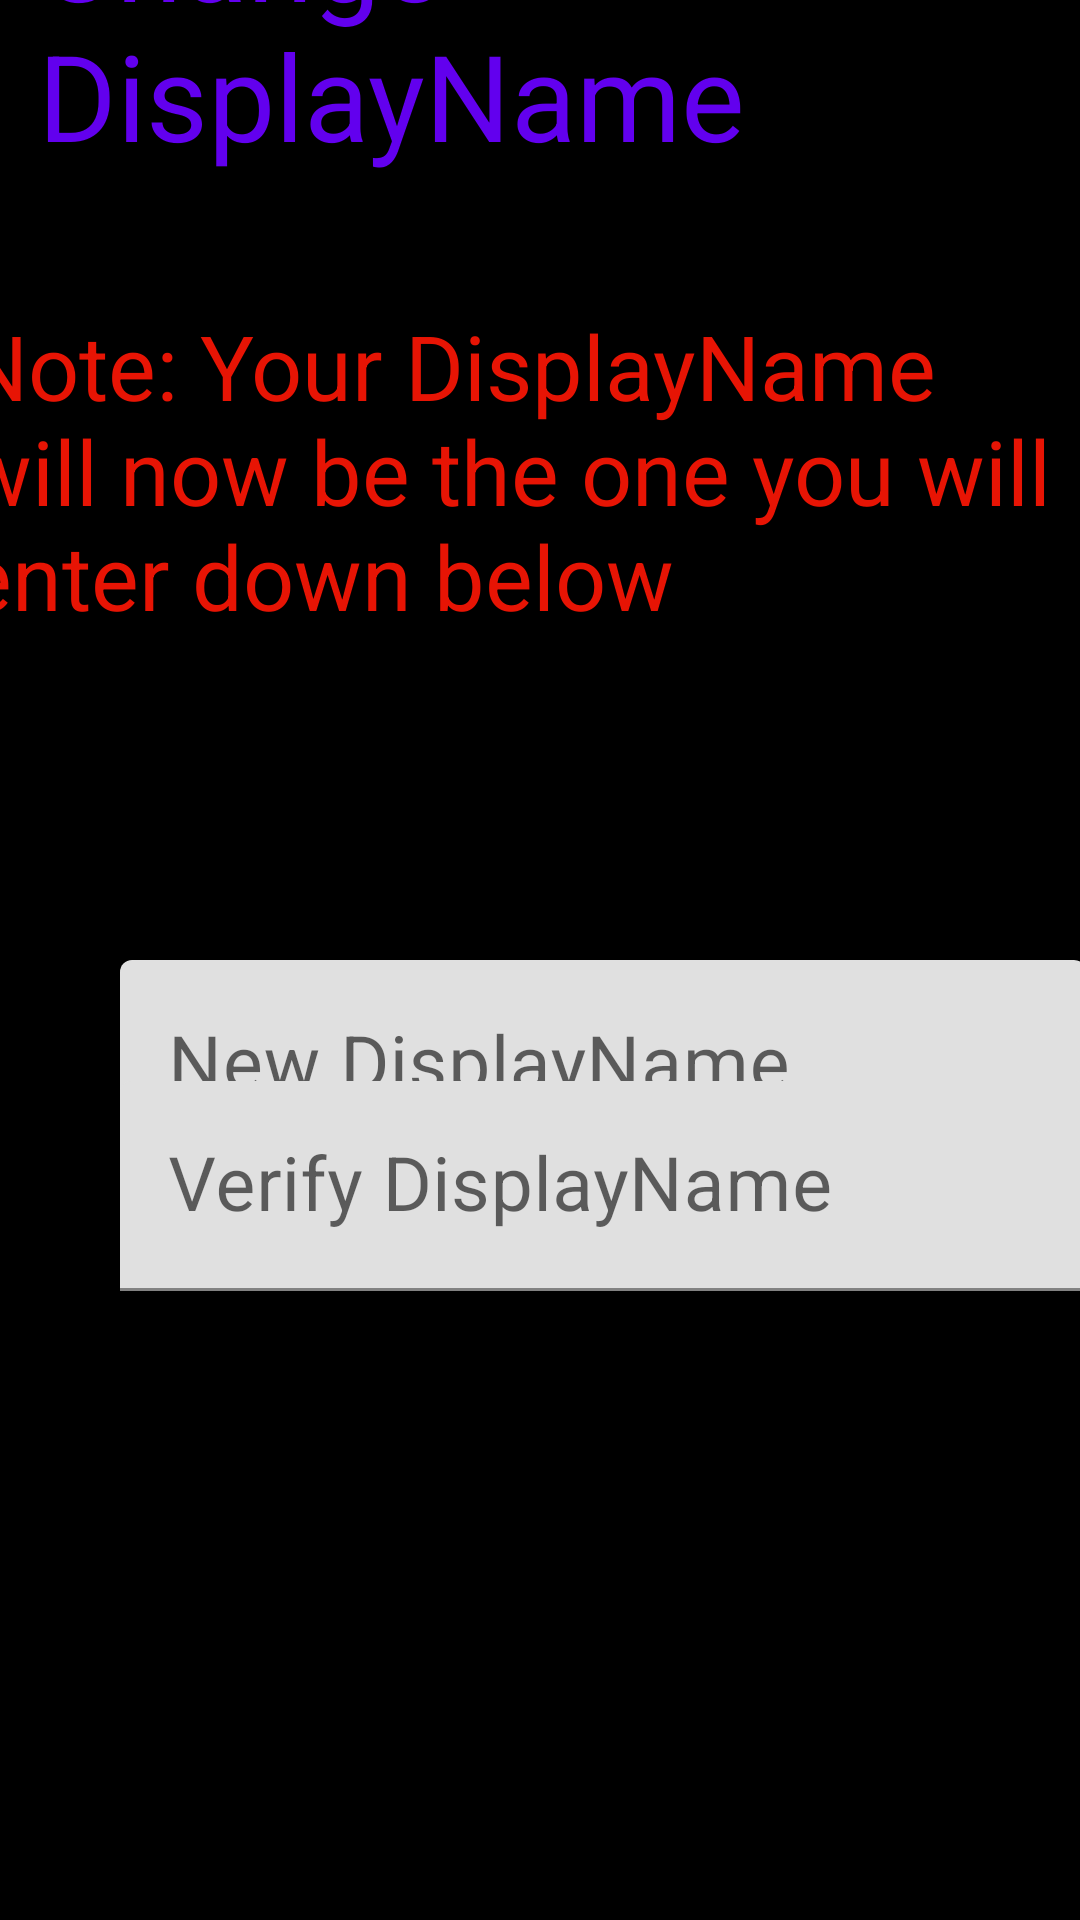

Reconstruct the res/layout file that produces this screen, plus the resources it refers to.
<!-- AndroidManifest.xml: application theme Theme.NewFuckingAldros -->
<!-- res/layout/activity_change_display_name_page.xml -->
<?xml version="1.0" encoding="utf-8"?>
<androidx.constraintlayout.widget.ConstraintLayout xmlns:android="http://schemas.android.com/apk/res/android"
    xmlns:app="http://schemas.android.com/apk/res-auto"
    xmlns:tools="http://schemas.android.com/tools"
    android:layout_width="match_parent"
    android:layout_height="match_parent"
    android:background="@color/black"
    tools:context=".ChangeDisplayNamePage">

    <TextView
        android:id="@+id/ChangeDisplayNamePage"
        android:layout_width="335dp"
        android:layout_height="124dp"
        android:layout_marginStart="38dp"
        android:layout_marginTop="0dp"
        android:layout_marginEnd="38dp"
        android:layout_marginBottom="600dp"
        android:text="@string/change_displayname_ChangeDisplayNamePage"
        android:textColor="@color/purple_500"
        android:textSize="40sp"
        app:layout_constraintBottom_toBottomOf="parent"
        app:layout_constraintEnd_toEndOf="parent"
        app:layout_constraintStart_toStartOf="parent"
        app:layout_constraintTop_toTopOf="parent" />

    <TextView
        android:id="@+id/Note_ChangeDisplayNamePage"
        android:layout_width="375dp"
        android:layout_height="154dp"
        android:layout_marginStart="18dp"
        android:layout_marginTop="157dp"
        android:layout_marginEnd="28dp"
        android:layout_marginBottom="440dp"
        android:text="@string/note_your_displayname_will_now_be_the_one_you_will_enter_down_below_ChangeDisplayNamePage"
        android:textColor="@color/red"
        android:textSize="30sp"
        app:layout_constraintBottom_toBottomOf="parent"
        app:layout_constraintEnd_toEndOf="parent"
        app:layout_constraintStart_toStartOf="parent"
        app:layout_constraintTop_toTopOf="parent" />


    <com.google.android.material.textfield.TextInputLayout
        android:id="@+id/textInputLayout2"
        android:layout_width="wrap_content"
        android:layout_height="wrap_content"
        app:layout_constraintBottom_toBottomOf="parent"
        app:layout_constraintEnd_toEndOf="parent"
        app:layout_constraintHorizontal_bias="0.142"
        app:layout_constraintStart_toStartOf="parent"
        app:layout_constraintTop_toTopOf="parent"
        app:layout_constraintVertical_bias="0.555">

        <com.google.android.material.textfield.TextInputEditText
            android:id="@+id/NewDisplayName_ChangeDisplayNamePage"
            android:layout_width="322dp"
            android:layout_height="70dp"
            android:layout_marginStart="40dp"
            android:layout_marginTop="320dp"
            android:layout_marginEnd="98dp"
            android:layout_marginBottom="385dp"
            android:ems="10"
            android:hint="@string/new_displayname_ChangeDisplayNamePage"
            android:importantForAutofill="no"
            android:inputType="textEmailAddress"
            android:textColor="@color/purple_500"
            android:textSize="25sp"
            app:layout_constraintBottom_toBottomOf="parent"
            app:layout_constraintEnd_toEndOf="parent"
            app:layout_constraintHorizontal_bias="0.142"
            app:layout_constraintStart_toStartOf="parent"
            app:layout_constraintTop_toTopOf="parent"
            app:layout_constraintVertical_bias="0.555"
            tools:ignore="LabelFor" />

    </com.google.android.material.textfield.TextInputLayout>

    <com.google.android.material.textfield.TextInputLayout
        android:layout_width="wrap_content"
        android:layout_height="wrap_content"
        app:layout_constraintBottom_toBottomOf="parent"
        app:layout_constraintEnd_toEndOf="parent"
        app:layout_constraintHorizontal_bias="0.142"
        app:layout_constraintStart_toStartOf="parent"
        app:layout_constraintTop_toTopOf="parent"
        app:layout_constraintVertical_bias="0.555">

        <com.google.android.material.textfield.TextInputEditText
            android:id="@+id/VerifyDisplayName_ChangeDisplayNamePage"
            android:layout_width="322dp"
            android:layout_height="70dp"
            android:layout_marginStart="40dp"
            android:layout_marginTop="280dp"
            android:layout_marginEnd="98dp"
            android:layout_marginBottom="145dp"
            android:ems="10"
            android:hint="@string/verify_displayname_ChangeDisplayNamePage"
            android:importantForAutofill="no"
            android:inputType="textEmailAddress"
            android:textColor="@color/purple_500"
            android:textSize="25sp"
            app:layout_constraintBottom_toBottomOf="parent"
            app:layout_constraintEnd_toEndOf="parent"
            app:layout_constraintHorizontal_bias="0.142"
            app:layout_constraintStart_toStartOf="parent"
            app:layout_constraintTop_toTopOf="parent"
            app:layout_constraintVertical_bias="0.555"
            tools:ignore="LabelFor" />
    </com.google.android.material.textfield.TextInputLayout>

    <Button
        android:id="@+id/Confirm_ChangeDisplayNamePage"
        android:layout_width="300dp"
        android:layout_height="83dp"
        android:layout_marginStart="59dp"
        android:layout_marginTop="521dp"
        android:layout_marginEnd="60dp"
        android:layout_marginBottom="127dp"
        android:text="@string/confirm_ChangeDisplayNamePage"
        android:textSize="25sp"
        app:layout_constraintBottom_toBottomOf="parent"
        app:layout_constraintEnd_toEndOf="parent"
        app:layout_constraintStart_toStartOf="parent"
        app:layout_constraintTop_toTopOf="parent"
        android:textAllCaps="false"/>


    <ImageView
        android:id="@+id/Back_ChangeDisplayNamePage"
        android:layout_width="80dp"
        android:layout_height="66dp"
        android:layout_marginStart="322dp"
        android:layout_marginTop="648dp"
        android:layout_marginEnd="10dp"
        android:layout_marginBottom="17dp"
        app:layout_constraintBottom_toBottomOf="parent"
        app:layout_constraintEnd_toEndOf="parent"
        app:layout_constraintStart_toStartOf="parent"
        app:layout_constraintTop_toTopOf="parent"
        app:srcCompat="@drawable/big_blue_purple_button" />


</androidx.constraintlayout.widget.ConstraintLayout>
<!-- resources referenced by this layout -->
<resources>
  <color name="black">#FF000000</color>
  <color name="purple_500">#FF6200EE</color>
  <color name="red">#E71404</color>
  <!-- drawable big_blue_purple_button: png bitmap (drawable-v24, 33539 bytes) -->
  <string name="change_displayname_ChangeDisplayNamePage">Change DisplayName</string>
  <string name="confirm_ChangeDisplayNamePage">Confirm</string>
  <string name="new_displayname_ChangeDisplayNamePage">New DisplayName</string>
  <string name="note_your_displayname_will_now_be_the_one_you_will_enter_down_below_ChangeDisplayNamePage">Note: Your DisplayName will now be the one you will enter down below</string>
  <string name="verify_displayname_ChangeDisplayNamePage">Verify DisplayName</string>
  <style name="Theme.NewFuckingAldros" parent="Theme.MaterialComponents.DayNight.DarkActionBar">
          
          <item name="colorPrimary">@color/purple_500</item>
          <item name="colorPrimaryVariant">@color/purple_700</item>
          <item name="colorOnPrimary">@color/white</item>
          
          <item name="colorSecondary">@color/teal_200</item>
          <item name="colorSecondaryVariant">@color/teal_700</item>
          <item name="colorOnSecondary">@color/black</item>
          
          <item name="android:statusBarColor">?attr/colorPrimaryVariant</item>
          
      </style>
  <color name="purple_700">#FF3700B3</color>
  <color name="white">#FFFFFFFF</color>
  <color name="teal_200">#FF03DAC5</color>
  <color name="teal_700">#FF018786</color>
</resources>
